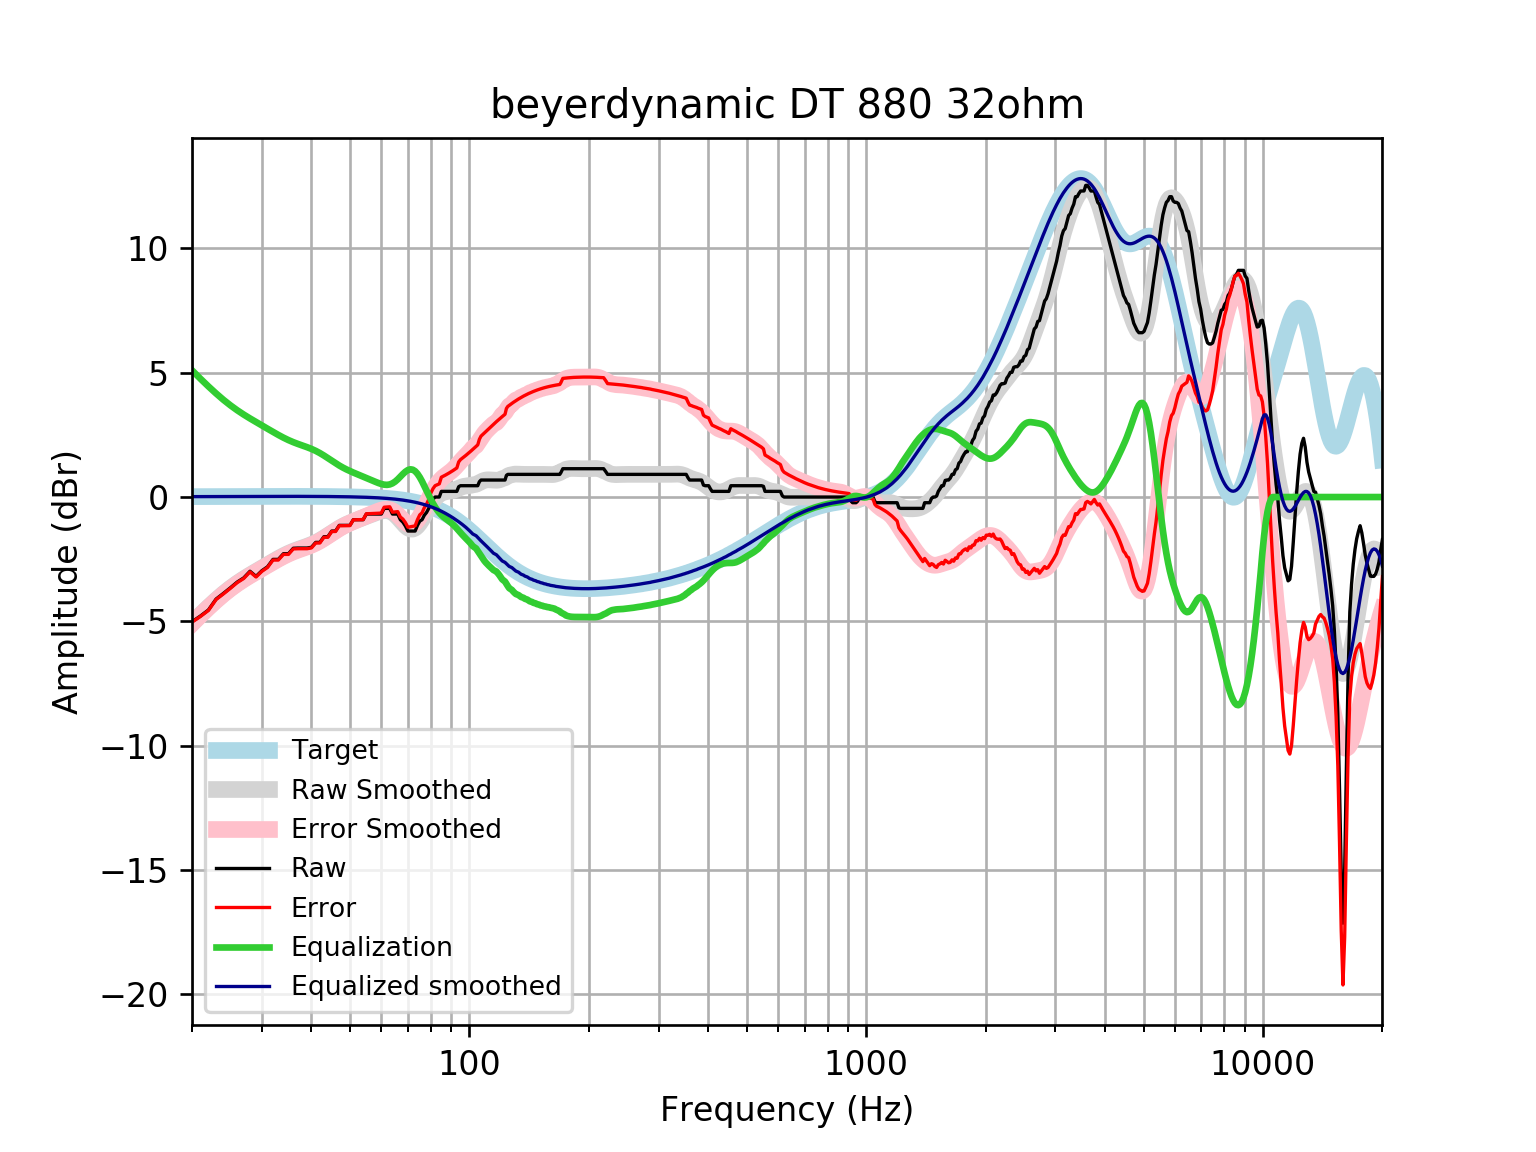

Values plotted in this chart, from the file beside it:
frequency, raw, error, smoothed, error_smoothed, equalization, equalized_raw, equalized_smoothed, target
20, -5.014, -5.031, -5.081, -5.098, 5.098, 0.08346, 0.01646, 0.01648
21, -4.786, -4.804, -4.742, -4.759, 4.759, -0.027, 0.01765, 0.01765
22, -4.541, -4.56, -4.43, -4.449, 4.449, -0.09219, 0.01877, 0.01876
23, -4.103, -4.122, -4.146, -4.166, 4.166, 0.06333, 0.01984, 0.01983
24, -3.875, -3.895, -3.89, -3.911, 3.911, 0.03619, 0.02085, 0.02084
25, -3.647, -3.669, -3.665, -3.687, 3.687, 0.04037, 0.02181, 0.02179
26, -3.419, -3.441, -3.468, -3.491, 3.491, 0.07172, 0.02271, 0.02269
27, -3.252, -3.275, -3.294, -3.317, 3.317, 0.06543, 0.02355, 0.02353
28, -2.986, -3.01, -3.137, -3.161, 3.161, 0.176, 0.02433, 0.02431
29, -3.191, -3.216, -2.992, -3.017, 3.017, -0.1736, 0.02504, 0.02502
30, -2.963, -2.989, -2.855, -2.88, 2.88, -0.08273, 0.02567, 0.02566
31, -2.805, -2.832, -2.722, -2.748, 2.748, -0.05768, 0.02623, 0.02622
32, -2.507, -2.534, -2.593, -2.62, 2.62, 0.1128, 0.02668, 0.02668
33, -2.507, -2.534, -2.472, -2.499, 2.499, -0.007946, 0.02704, 0.02704
34, -2.279, -2.306, -2.361, -2.389, 2.389, 0.1094, 0.02728, 0.02728
35, -2.279, -2.307, -2.264, -2.291, 2.291, 0.01173, 0.0274, 0.0274
36, -2.059, -2.087, -2.179, -2.207, 2.207, 0.1474, 0.02739, 0.02739
37, -2.051, -2.079, -2.107, -2.134, 2.134, 0.08313, 0.02723, 0.02723
38, -2.051, -2.078, -2.042, -2.069, 2.069, 0.01777, 0.02691, 0.02692
39, -2.051, -2.078, -1.978, -2.005, 2.005, -0.04651, 0.02643, 0.02644
40, -2.021, -2.046, -1.91, -1.936, 1.936, -0.08501, 0.02578, 0.02579
41, -1.823, -1.848, -1.832, -1.857, 1.857, 0.03395, 0.02495, 0.02496
42, -1.823, -1.847, -1.744, -1.768, 1.768, -0.05511, 0.02393, 0.02393
43, -1.595, -1.618, -1.647, -1.67, 1.67, 0.07444, 0.02272, 0.02272
44, -1.595, -1.617, -1.545, -1.566, 1.566, -0.02947, 0.0213, 0.0213
45, -1.368, -1.387, -1.442, -1.462, 1.462, 0.09398, 0.01968, 0.01967
46, -1.368, -1.385, -1.343, -1.361, 1.361, -0.006239, 0.01785, 0.01783
47, -1.14, -1.155, -1.253, -1.269, 1.269, 0.1292, 0.01579, 0.01577
48, -1.14, -1.153, -1.172, -1.186, 1.186, 0.04606, 0.0135, 0.01347
49, -1.14, -1.151, -1.101, -1.112, 1.112, -0.0279, 0.01097, 0.01094
50, -1.14, -1.148, -1.037, -1.045, 1.045, -0.09413, 0.008186, 0.008144
51, -0.9117, -0.9168, -0.9798, -0.9849, 0.9849, 0.07326, 0.005126, 0.00508
52, -0.9117, -0.9134, -0.9264, -0.9282, 0.9282, 0.01649, 0.001774, 0.001724
53, -0.9117, -0.9097, -0.8755, -0.8736, 0.8736, -0.03806, -0.001894, -0.001946
54, -0.9117, -0.9057, -0.8261, -0.8202, 0.8202, -0.09146, -0.005905, -0.005958
55, -0.6838, -0.6734, -0.7776, -0.7673, 0.7673, 0.08354, -0.01029, -0.01034
56, -0.6838, -0.6686, -0.7296, -0.7146, 0.7146, 0.0308, -0.01508, -0.01514
57, -0.6838, -0.6634, -0.6825, -0.6622, 0.6622, -0.02159, -0.02033, -0.02038
58, -0.6838, -0.6576, -0.6373, -0.6112, 0.6112, -0.07255, -0.02607, -0.02611
59, -0.6838, -0.6514, -0.5964, -0.564, 0.564, -0.1197, -0.03234, -0.03238
60, -0.6838, -0.6445, -0.5638, -0.5245, 0.5245, -0.1592, -0.03921, -0.03925
61, -0.4558, -0.4091, -0.5447, -0.498, 0.498, 0.04214, -0.04672, -0.04675
62, -0.4558, -0.4009, -0.5452, -0.4902, 0.4902, 0.03438, -0.05494, -0.05496
63, -0.4558, -0.3919, -0.5704, -0.5065, 0.5065, 0.05066, -0.06392, -0.06393
64, -0.6838, -0.61, -0.6237, -0.5499, 0.5499, -0.1338, -0.07372, -0.07373
65, -0.6838, -0.5994, -0.7046, -0.6202, 0.6202, -0.06354, -0.0844, -0.08441
66, -0.6838, -0.5877, -0.8087, -0.7127, 0.7127, 0.02891, -0.09604, -0.09603
67, -0.9117, -0.803, -0.927, -0.8184, 0.8184, -0.09332, -0.1087, -0.1087
68, -1.009, -0.887, -1.047, -0.925, 0.925, -0.0844, -0.1224, -0.1224
69, -1.166, -1.029, -1.156, -1.019, 1.019, -0.1473, -0.1372, -0.1372
70, -1.368, -1.214, -1.239, -1.086, 1.086, -0.2819, -0.1533, -0.1533
71, -1.368, -1.197, -1.286, -1.115, 1.115, -0.2524, -0.1706, -0.1706
72, -1.368, -1.178, -1.29, -1.1, 1.1, -0.2672, -0.1892, -0.1892
73, -1.368, -1.158, -1.249, -1.039, 1.039, -0.328, -0.2092, -0.2092
74, -1.14, -0.9091, -1.166, -0.9356, 0.9356, -0.204, -0.2306, -0.2305
75, -0.9694, -0.716, -1.049, -0.7957, 0.7957, -0.1737, -0.2535, -0.2534
76, -0.9117, -0.6339, -0.9073, -0.6294, 0.6294, -0.2822, -0.2778, -0.2778
77, -0.7324, -0.4287, -0.751, -0.4473, 0.4473, -0.2851, -0.3037, -0.3037
78, -0.6206, -0.2894, -0.5907, -0.2595, 0.2595, -0.3611, -0.3312, -0.3312
79, -0.4558, -0.09554, -0.4351, -0.07471, 0.07471, -0.3811, -0.3604, -0.3603
... 553 more rows
